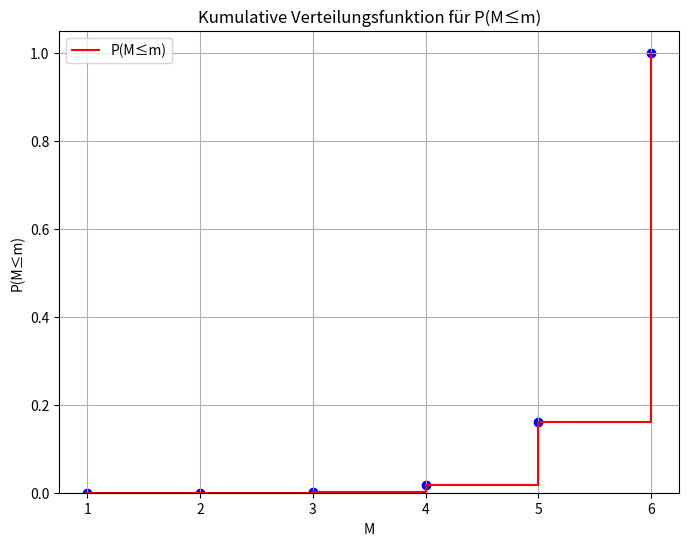

This figure's Python source:
import random
import numpy as np
import matplotlib.pyplot as plt

# Erneute Berechnung und Sicherstellen, dass der Wert bei M=6 exakt 1 ergibt
# Diesmal durch kumulative Berechnung
M_values = np.arange(1, 7)
# Berechnung der Verteilungsfunktion ohne Normalisierung
P_values = [(m / 6)**10 - ((m - 1) / 6)**10 for m in M_values]

# Kumulative Berechnung der Verteilung bis M=6, um sicherzustellen, dass sie 1 erreicht
cumulative_P_values = np.cumsum(P_values)

# Erstellen des korrigierten Plots mit kumulierten Werten
plt.figure(figsize=(8, 6))
plt.step(M_values, cumulative_P_values, where='post', label="P(M≤m)", color='r')
plt.scatter(M_values, cumulative_P_values, color='b')
plt.xlabel("M")
plt.ylabel("P(M≤m)")
plt.title("Kumulative Verteilungsfunktion für P(M≤m)")
plt.xticks(M_values)
plt.ylim(0, 1.05)  # Erweiterung der y-Achse, damit 1 deutlich sichtbar ist
plt.grid(True)
plt.legend()
plt.show()

# Ausgabe der kumulierten Wahrscheinlichkeiten für Überprüfung
cumulative_P_values